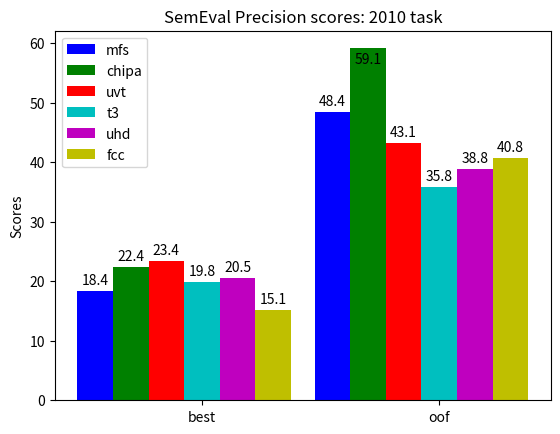

This figure's Python source:
#!/usr/bin/env python3
# a bar plot with errorbars
import numpy as np
import matplotlib.pyplot as plt

N = 2

mfsScores = (18.36, 48.41)
chipaScores = (22.36, 59.11)
uvtScores = (23.42, 43.12)
t3Scores = (19.78, 35.84)
uhdScores = (20.48, 38.78)
fccScores = (15.09, 40.76)

ind = np.arange(N)  # the x locations for the groups
width = 0.15       # the width of the bars

fig, ax = plt.subplots()
rects1 = ax.bar(ind + 0 * width, mfsScores, width, color='b')
rects2 = ax.bar(ind + 1 * width, chipaScores, width, color='g')
rects3 = ax.bar(ind + 2 * width, uvtScores, width, color='r')
rects4 = ax.bar(ind + 3 * width, t3Scores, width, color='c')
rects5 = ax.bar(ind + 4 * width, uhdScores, width, color='m')
rects6 = ax.bar(ind + 5 * width, fccScores, width, color='y')

# add some text for labels, title and axes ticks
ax.set_ylabel('Scores')
ax.set_title('SemEval Precision scores: 2010 task')
ax.set_xticks(ind + width * 3.0)
ax.set_xticklabels(('best', 'oof'))

ax.legend((rects1[0], rects2[0], rects3[0], rects4[0], rects5[0], rects6[0]),
          ('mfs', 'chipa', 'uvt', 't3', 'uhd', 'fcc'),
          loc='upper left')

# [redacted]
## http://composition.al/blog/2015/11/29/a-better-way-to-add-labels-to-bar-charts-with-matplotlib/
def autolabel(rects, ax):
    # Get y-axis height to calculate label position from.
    (y_bottom, y_top) = ax.get_ylim()
    y_height = y_top - y_bottom

    for rect in rects:
        height = rect.get_height()

        # Fraction of axis height taken up by this rectangle
        p_height = (height / y_height)

        # If we can fit the label above the column, do that;
        # otherwise, put it inside the column.
        if p_height > 0.95: # arbitrary; 95% looked good to me.
            label_position = height - (y_height * 0.05)
        else:
            label_position = height + (y_height * 0.01)

        ax.text(rect.get_x() + rect.get_width()/2., label_position,
                '%0.1f' % height,
                ha='center', va='bottom')

autolabel(rects1, ax)
autolabel(rects2, ax)
autolabel(rects3, ax)
autolabel(rects4, ax)
autolabel(rects5, ax)
autolabel(rects6, ax)

plt.show()
